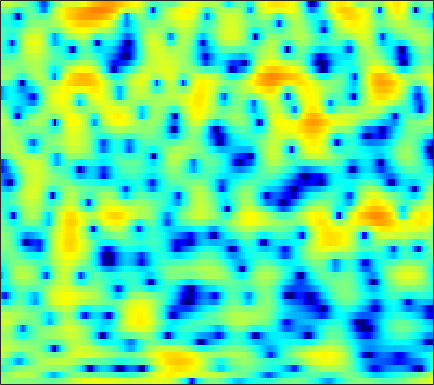

Values plotted in this chart, from the file beside it:
0.76744, 0.70325, 0.61721, 0.52657, 0.46018, 0.38203, 0.32054, 0.2919, 0.27874, 0.29499, 0.30808, 0.30461, 0.29497, 0.24949, 0.19691, 0.075894, -0.072684, -0.21274, -0.41868, -0.64567, -0.87542, -1.0351, -1.1623, -1.2029
-0.6108, -0.1731, 0.3806, 0.8902, 1.23, 1.626, 1.948, 2.144, 2.343, 2.468, 2.513, 2.49, 2.379, 2.165, 1.931, 1.508, 0.9442, 0.4072, -0.4745, -1.584, -2.95, -4.17, -6.02, -7.885
-4.638, -3.785, -2.897, -2.214, -1.806, -1.36, -1.008, -0.775, -0.4928, -0.2207, 0.04523, 0.237, 0.4778, 0.689, 0.8304, 0.9723, 1.058, 1.084, 1.067, 1.002, 0.8974, 0.8006, 0.6785, 0.57
-0.7768, -1.145, -1.821, -2.749, -3.633, -5.131, -7.026, -8.594, -10.07, -9.553, -7.498, -5.809, -3.872, -2.322, -1.382, -0.3806, 0.383, 0.8283, 1.289, 1.623, 1.861, 1.992, 2.129, 2.235
2.665, 2.244, 1.55, 0.7058, -0.01333, -1.074, -2.16, -2.865, -3.433, -3.409, -2.834, -2.201, -1.308, -0.5039, -0.007629, 0.4928, 0.7871, 0.877, 0.8363, 0.6307, 0.2859, -0.03059, -0.4679, -0.8267
3.292, 3.136, 2.876, 2.567, 2.321, 1.981, 1.663, 1.454, 1.233, 1.072, 0.9755, 0.9382, 0.9064, 0.8628, 0.7935, 0.6341, 0.3399, 0.007312, -0.6231, -1.535, -2.833, -4.158, -6.649, -10.62
2.08, 2.033, 1.893, 1.667, 1.454, 1.128, 0.7901, 0.5252, 0.206, -0.0427, -0.1999, -0.2616, -0.2856, -0.262, -0.2346, -0.2063, -0.2333, -0.3045, -0.4789, -0.7572, -1.121, -1.433, -1.85, -2.17
1.128, 1.198, 1.08, 0.7116, 0.2625, -0.5615, -1.631, -2.579, -3.875, -4.963, -5.416, -5.19, -4.331, -3.253, -2.476, -1.592, -0.8899, -0.4779, -0.0665, 0.225, 0.438, 0.5682, 0.7342, 0.9119
1.804, 2.003, 1.946, 1.53, 0.9619, -0.1642, -1.801, -3.464, -6.474, -10.52, -12.68, -10.46, -6.913, -4.364, -3.004, -1.729, -0.9195, -0.5284, -0.2379, -0.1198, -0.08449, -0.05142, 0.06917, 0.335
3.046, 3.135, 3.09, 2.866, 2.582, 2.068, 1.43, 0.909, 0.2202, -0.3318, -0.6695, -0.7631, -0.7298, -0.6168, -0.5523, -0.592, -0.8451, -1.225, -2.05, -3.311, -5.117, -6.822, -8.907, -8.719
2.422, 2.418, 2.37, 2.278, 2.18, 2.005, 1.795, 1.618, 1.354, 1.078, 0.7876, 0.5698, 0.2904, -0.01407, -0.2713, -0.6759, -1.188, -1.679, -2.512, -3.606, -5.004, -6.147, -7.323, -7.138
-0.1946, -0.2687, -0.2848, -0.2068, -0.1012, 0.05851, 0.1836, 0.2284, 0.1899, 0.03831, -0.2554, -0.5548, -1.019, -1.516, -1.857, -2.207, -2.372, -2.369, -2.218, -1.963, -1.625, -1.331, -0.8604, -0.2779
-6.435, -7.261, -7.385, -6.297, -5.139, -3.677, -2.557, -1.986, -1.579, -1.591, -1.992, -2.605, -3.896, -5.762, -7.541, -9.833, -9.933, -8.225, -5.487, -3.173, -1.322, -0.185, 1.083, 2.134
-11.58, -14.4, -15.25, -11.37, -8.655, -6.006, -4.187, -3.266, -2.509, -2.269, -2.493, -2.967, -4.021, -5.56, -6.97, -8.633, -8.641, -7.324, -4.983, -2.822, -1.017, 0.1179, 1.396, 2.444
-6.277, -6.276, -5.941, -5.257, -4.578, -3.622, -2.73, -2.172, -1.602, -1.265, -1.169, -1.219, -1.427, -1.731, -1.954, -2.157, -2.167, -2.022, -1.641, -1.091, -0.4311, 0.1041, 0.8507, 1.583
-5.903, -5.248, -4.244, -3.194, -2.445, -1.504, -0.6999, -0.1922, 0.3268, 0.6833, 0.8633, 0.8832, 0.7702, 0.5205, 0.2609, -0.1701, -0.6732, -1.073, -1.591, -1.991, -2.116, -1.943, -1.344, -0.4335
-10.13, -7.35, -4.629, -2.606, -1.4, -0.1233, 0.8523, 1.421, 1.968, 2.299, 2.429, 2.395, 2.178, 1.76, 1.295, 0.4446, -0.7384, -1.923, -4.066, -7.259, -12.01, -14.1, -9.277, -4.801
-7.007, -5.55, -3.722, -2.168, -1.192, -0.1429, 0.6489, 1.089, 1.495, 1.698, 1.732, 1.641, 1.383, 0.9679, 0.5365, -0.1905, -1.113, -1.949, -3.24, -4.638, -5.7, -5.804, -4.721, -2.867
-3.933, -3.237, -2.357, -1.581, -1.095, -0.5819, -0.237, -0.09066, -0.02365, -0.09085, -0.2782, -0.4762, -0.8082, -1.195, -1.493, -1.886, -2.239, -2.449, -2.607, -2.577, -2.311, -1.927, -1.208, -0.2997
-2.315, -1.761, -1.211, -0.8544, -0.7278, -0.7198, -0.895, -1.139, -1.598, -2.161, -2.806, -3.294, -3.939, -4.53, -4.908, -5.318, -5.543, -5.517, -5.181, -4.427, -3.363, -2.428, -1.112, 0.1913
-0.5811, -0.3094, -0.1579, -0.2526, -0.4837, -1.031, -1.86, -2.661, -3.991, -5.561, -7.185, -8.339, -9.516, -10.28, -10.79, -11.7, -13.09, -14.29, -14.4, -11.47, -7.79, -5.364, -2.643, -0.4057
0.4825, 0.453, 0.2426, -0.2037, -0.7057, -1.645, -2.959, -4.242, -6.497, -9.712, -14.56, -20.86, -27.48, -18.5, -15.92, -14.58, -14.8, -15.5, -15.33, -12.2, -8.306, -5.735, -2.885, -0.5429
0.3848, 0.2384, -0.1027, -0.6068, -1.109, -1.944, -2.982, -3.923, -5.374, -7.076, -8.842, -9.949, -10.64, -10.43, -9.914, -9.114, -8.368, -7.778, -6.857, -5.709, -4.33, -3.22, -1.656, -0.1148
-0.2771, -0.4867, -0.9118, -1.446, -1.884, -2.452, -2.954, -3.277, -3.637, -3.906, -4.117, -4.217, -4.253, -4.201, -4.105, -3.972, -3.838, -3.749, -3.638, -3.493, -3.218, -2.864, -2.11, -0.9951
-0.7858, -1.263, -2.231, -3.523, -4.56, -5.611, -5.711, -5.104, -3.913, -2.695, -1.692, -1.13, -0.5973, -0.2777, -0.1792, -0.2792, -0.6323, -1.103, -2.081, -3.531, -5.597, -7.378, -8.562, -6.144
-1.796, -2.447, -3.935, -6.463, -9.511, -17.26, -17.12, -10.48, -5.644, -2.767, -0.8475, 0.1647, 1.075, 1.599, 1.744, 1.652, 1.201, 0.6197, -0.5282, -2.192, -4.42, -6.275, -7.586, -5.69
-3.082, -3.216, -3.615, -4.179, -4.592, -4.842, -4.463, -3.743, -2.489, -1.172, -0.02826, 0.6933, 1.419, 1.85, 1.987, 1.938, 1.622, 1.228, 0.537, -0.2834, -1.093, -1.567, -1.872, -1.708
-3.752, -3.441, -3.109, -2.795, -2.538, -2.107, -1.533, -1.012, -0.2389, 0.5597, 1.317, 1.812, 2.328, 2.64, 2.737, 2.646, 2.318, 1.908, 1.149, 0.1806, -0.9669, -1.91, -3.101, -3.943
-4.769, -4.451, -4.093, -3.663, -3.252, -2.538, -1.655, -0.9236, 0.1068, 1.103, 2.004, 2.569, 3.161, 3.543, 3.676, 3.622, 3.292, 2.846, 1.944, 0.63, -1.231, -3.164, -6.945, -14.25
-7.442, -7.854, -8.54, -9.029, -8.886, -7.706, -5.757, -4.171, -2.184, -0.4492, 0.9722, 1.838, 2.74, 3.366, 3.643, 3.782, 3.642, 3.355, 2.723, 1.801, 0.5925, -0.4663, -1.97, -3.213
-10.22, -11.61, -14.46, -20.29, -32.22, -18.25, -11.28, -7.97, -4.732, -2.324, -0.4707, 0.6377, 1.781, 2.594, 3.011, 3.334, 3.407, 3.313, 3.015, 2.549, 1.971, 1.503, 0.8757, 0.3509
-10.7, -11.36, -11.9, -11.92, -11.39, -9.891, -7.734, -6.011, -3.84, -1.953, -0.385, 0.5988, 1.647, 2.41, 2.823, 3.159, 3.284, 3.249, 3.053, 2.712, 2.255, 1.859, 1.311, 0.7623
-14.48, -15.09, -13.33, -10.6, -8.704, -6.463, -4.494, -3.144, -1.56, -0.1922, 0.9504, 1.657, 2.399, 2.932, 3.205, 3.401, 3.425, 3.329, 3.041, 2.582, 1.944, 1.357, 0.482, -0.4657
-12.83, -13.62, -10.72, -7.335, -5.256, -3.041, -1.314, -0.2687, 0.8645, 1.743, 2.401, 2.754, 3.076, 3.273, 3.34, 3.35, 3.252, 3.097, 2.742, 2.164, 1.312, 0.4219, -1.196, -3.389
-2.23, -2.153, -1.672, -0.8686, -0.1868, 0.6856, 1.437, 1.869, 2.264, 2.425, 2.356, 2.182, 1.844, 1.46, 1.218, 1.038, 1.021, 1.067, 1.103, 0.948, 0.4778, -0.1486, -1.472, -3.467
0.7673, 1.021, 1.373, 1.735, 1.978, 2.223, 2.317, 2.271, 1.99, 1.412, 0.4696, -0.5067, -2.246, -4.445, -6.045, -6.867, -5.543, -4.082, -2.416, -1.27, -0.6481, -0.4454, -0.4469, -0.6781
0.7726, 1.226, 1.69, 1.982, 2.102, 2.128, 1.972, 1.722, 1.169, 0.3241, -0.9004, -2.178, -4.521, -7.895, -11.26, -13.42, -9.534, -6.776, -4.185, -2.49, -1.383, -0.8292, -0.3204, 0.03123
0.3646, 0.8951, 1.357, 1.589, 1.637, 1.554, 1.341, 1.087, 0.6528, 0.09008, -0.6092, -1.21, -2.048, -2.858, -3.298, -3.521, -3.244, -2.83, -2.193, -1.629, -1.209, -1.003, -0.8546, -0.7174
1.257, 1.504, 1.595, 1.484, 1.288, 0.9294, 0.536, 0.2672, -0.01243, -0.2015, -0.3005, -0.3183, -0.335, -0.322, -0.2893, -0.2102, -0.1194, -0.06061, -0.07585, -0.2463, -0.65, -1.125, -2, -3.062
2.78, 2.527, 1.954, 1.087, 0.2782, -0.9567, -2.199, -2.87, -3.156, -2.707, -1.823, -1.092, -0.2652, 0.4458, 0.8742, 1.331, 1.605, 1.705, 1.648, 1.314, 0.5735, -0.3107, -2.202, -5.501
2.331, 1.69, 0.5512, -1.061, -2.657, -5.605, -10.35, -16.59, -18.66, -10.47, -6.455, -4.571, -2.793, -1.502, -0.7644, 0.03113, 0.6522, 1.012, 1.357, 1.49, 1.408, 1.158, 0.6102, -0.058
0.2175, -0.4637, -1.523, -2.809, -3.985, -5.79, -7.707, -8.85, -9.369, -8.643, -7.476, -6.706, -5.774, -5.041, -4.517, -3.757, -2.796, -2.011, -0.9671, -0.006685, 0.8089, 1.291, 1.818, 2.245
-2.828, -3.224, -3.649, -4.026, -4.399, -4.989, -5.6, -6.059, -6.614, -7.045, -7.562, -8.024, -8.886, -10.14, -11.04, -11.1, -9.02, -6.826, -4.104, -1.859, -0.1056, 0.9815, 2.148, 3.053
-10.42, -9.045, -7.198, -6.082, -5.637, -5.526, -5.799, -6.192, -6.814, -7.556, -8.381, -9.113, -10.64, -12.97, -15.71, -18.14, -12.9, -9.05, -5.214, -2.428, -0.343, 0.8828, 2.19, 3.207
-11.11, -9.225, -7.041, -5.83, -5.474, -5.61, -6.398, -7.307, -8.792, -10.17, -10.66, -10.44, -9.574, -8.665, -7.951, -6.798, -5.311, -4.04, -2.364, -0.8566, 0.3961, 1.159, 1.981, 2.666
-1.458, -1.619, -1.747, -1.954, -2.353, -3.287, -4.891, -6.722, -10.64, -18.99, -21.82, -13.5, -8.306, -5.376, -3.803, -2.196, -0.9544, -0.2056, 0.5895, 1.1, 1.326, 1.323, 1.115, 0.824
1.822, 1.644, 1.357, 0.946, 0.5362, -0.2072, -1.161, -2.014, -3.193, -4.061, -4.058, -3.479, -2.197, -0.9025, -0.02854, 0.9302, 1.603, 1.912, 2.031, 1.771, 1.041, 0.09952, -1.877, -5.178
0.8293, 0.8544, 0.8082, 0.6623, 0.5247, 0.2864, 0.02905, -0.1504, -0.323, -0.3407, -0.1933, 0.05459, 0.4637, 0.9328, 1.261, 1.607, 1.789, 1.789, 1.551, 1.02, 0.1419, -0.7869, -2.395, -4.338
-1.016, -0.8443, -0.7187, -0.6494, -0.6154, -0.5391, -0.418, -0.2826, -0.0282, 0.2946, 0.6481, 0.9393, 1.289, 1.614, 1.795, 1.933, 1.935, 1.83, 1.532, 1.06, 0.4336, -0.1286, -0.9155, -1.644
-2.32, -2.267, -2.341, -2.451, -2.492, -2.359, -1.964, -1.511, -0.7628, 0.02547, 0.7996, 1.313, 1.902, 2.349, 2.577, 2.727, 2.706, 2.571, 2.245, 1.757, 1.133, 0.6085, -0.122, -0.8383
-2.785, -3.296, -4.356, -5.792, -6.846, -7.436, -6.295, -4.739, -2.597, -0.7335, 0.7802, 1.681, 2.64, 3.297, 3.626, 3.848, 3.817, 3.635, 3.184, 2.503, 1.601, 0.8191, -0.3397, -1.511
-2.333, -3.248, -5.11, -8.193, -11.93, -18.54, -11.8, -7.409, -3.541, -0.9055, 0.9966, 2.096, 3.2, 3.963, 4.336, 4.578, 4.528, 4.297, 3.704, 2.763, 1.427, 0.09777, -2.202, -5.189
-1.919, -2.418, -3.232, -4.094, -4.585, -4.769, -4.155, -3.274, -1.883, -0.4621, 0.8226, 1.673, 2.583, 3.28, 3.633, 3.88, 3.873, 3.685, 3.173, 2.32, 1.066, -0.2147, -2.474, -5.566
-2.864, -2.927, -3.08, -3.246, -3.365, -3.406, -3.262, -2.988, -2.414, -1.629, -0.7474, -0.08119, 0.7453, 1.424, 1.807, 2.134, 2.249, 2.198, 1.966, 1.558, 0.9818, 0.4779, -0.2366, -0.8672
-4.685, -4.231, -3.945, -4.047, -4.364, -4.992, -5.71, -6.087, -5.94, -5.028, -3.668, -2.657, -1.45, -0.5595, -0.07783, 0.3244, 0.486, 0.4995, 0.4307, 0.3438, 0.3085, 0.3487, 0.4932, 0.7633
-4.989, -3.949, -3.359, -3.614, -4.345, -6.287, -9.904, -15, -21.3, -11.23, -6.488, -4.378, -2.568, -1.562, -1.188, -1.084, -1.32, -1.636, -2.101, -2.378, -2.2, -1.751, -0.8149, 0.3097
-1.217, -0.564, -0.1825, -0.3461, -0.8253, -1.938, -3.406, -4.433, -4.92, -4.152, -2.92, -2.116, -1.474, -1.319, -1.555, -2.342, -3.705, -5.178, -7.88, -11.13, -11.55, -8.96, -5.231, -2.268
2.111, 2.423, 2.643, 2.624, 2.442, 2.046, 1.537, 1.155, 0.697, 0.3281, -0.03195, -0.3419, -0.9394, -1.774, -2.602, -4.023, -5.878, -7.608, -10.36, -13.14, -13.36, -11.3, -7.972, -5.085
